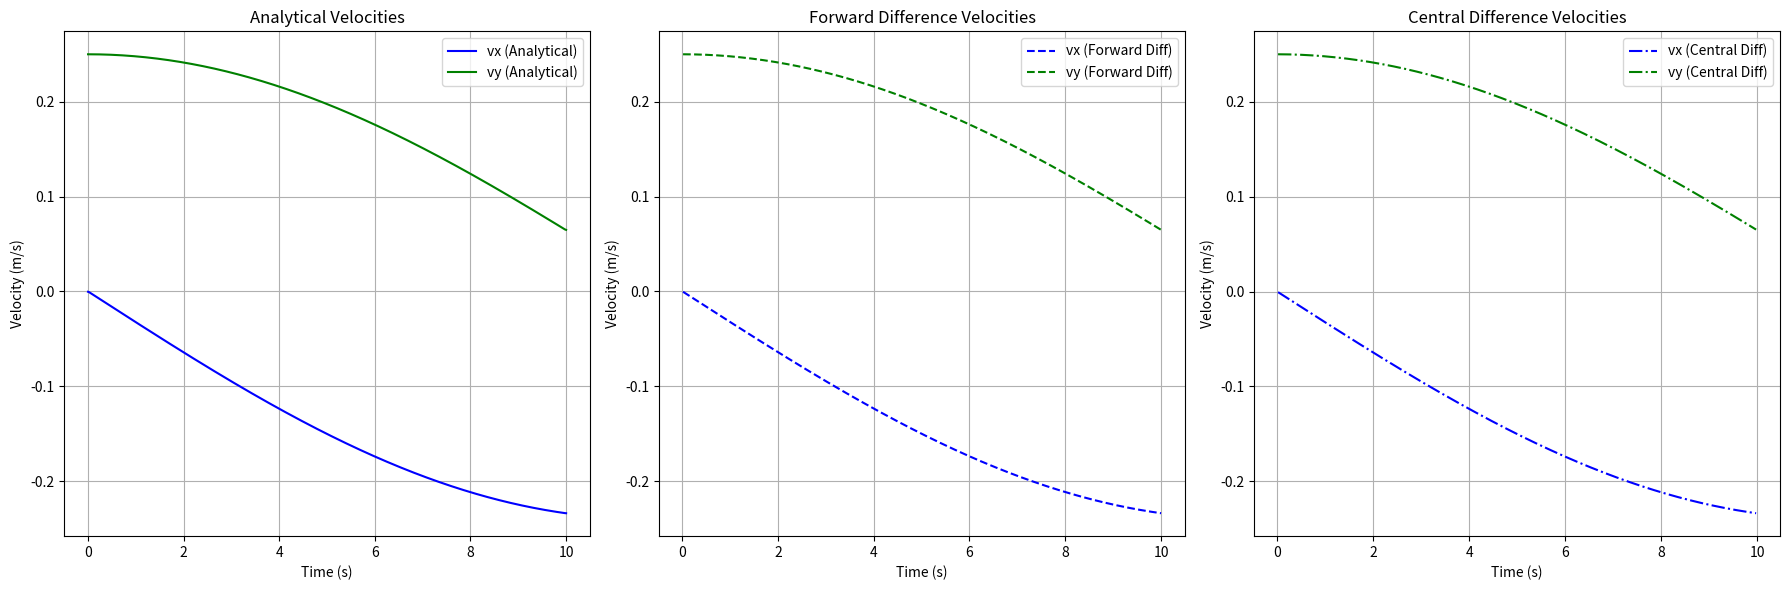

Write Python code to recreate this figure.
import numpy as np
import matplotlib.pyplot as plt

# Parameters
l1 = 1.0  # Length of the first link
l2 = 1.0  # Length of the second link
t = np.linspace(0, 10, 500)  # Time from 0 to 10 seconds
dt = t[1] - t[0]  # Time step

# Define joint angles as simple functions of time
q1 = 0.1 * t
q2 = 0.05 * t

# Compute end-effector position using the analytical solution
def end_effector_pos(q1, q2, l1, l2):
    x = l1 * np.cos(q1) + l2 * np.cos(q1 + q2)
    y = l1 * np.sin(q1) + l2 * np.sin(q1 + q2)
    return x, y

# Calculate the end-effector positions
x_analytic, y_analytic = end_effector_pos(q1, q2, l1, l2)

# Compute velocities using analytical derivatives
vx_analytic = np.gradient(x_analytic, dt)
vy_analytic = np.gradient(y_analytic, dt)

# Compute velocities using forward difference method
vx_fd = (x_analytic[1:] - x_analytic[:-1]) / dt
vy_fd = (y_analytic[1:] - y_analytic[:-1]) / dt

# Compute velocities using central difference method
vx_cd = (x_analytic[2:] - x_analytic[:-2]) / (2 * dt)
vy_cd = (y_analytic[2:] - y_analytic[:-2]) / (2 * dt)

# Prepare time arrays for each method's results
t_fd = t[1:]  # One step reduced for forward difference
t_cd = t[1:-1]  # Two steps reduced for central difference

# Create a figure with 3 horizontal subplots
fig, axs = plt.subplots(1, 3, figsize=(18, 6))

# Plot for Analytical Velocities
axs[0].plot(t, vx_analytic, label='vx (Analytical)', color='b')
axs[0].plot(t, vy_analytic, label='vy (Analytical)', color='g')
axs[0].set_title('Analytical Velocities')
axs[0].set_xlabel('Time (s)')
axs[0].set_ylabel('Velocity (m/s)')
axs[0].legend()
axs[0].grid(True)

# Plot for Forward Difference Velocities
axs[1].plot(t_fd, vx_fd, label='vx (Forward Diff)', linestyle='--', color='b')
axs[1].plot(t_fd, vy_fd, label='vy (Forward Diff)', linestyle='--', color='g')
axs[1].set_title('Forward Difference Velocities')
axs[1].set_xlabel('Time (s)')
axs[1].set_ylabel('Velocity (m/s)')
axs[1].legend()
axs[1].grid(True)

# Plot for Central Difference Velocities
axs[2].plot(t_cd, vx_cd, label='vx (Central Diff)', linestyle='-.', color='b')
axs[2].plot(t_cd, vy_cd, label='vy (Central Diff)', linestyle='-.', color='g')
axs[2].set_title('Central Difference Velocities')
axs[2].set_xlabel('Time (s)')
axs[2].set_ylabel('Velocity (m/s)')
axs[2].legend()
axs[2].grid(True)

# Adjust layout and display the plot
plt.tight_layout()
plt.show()